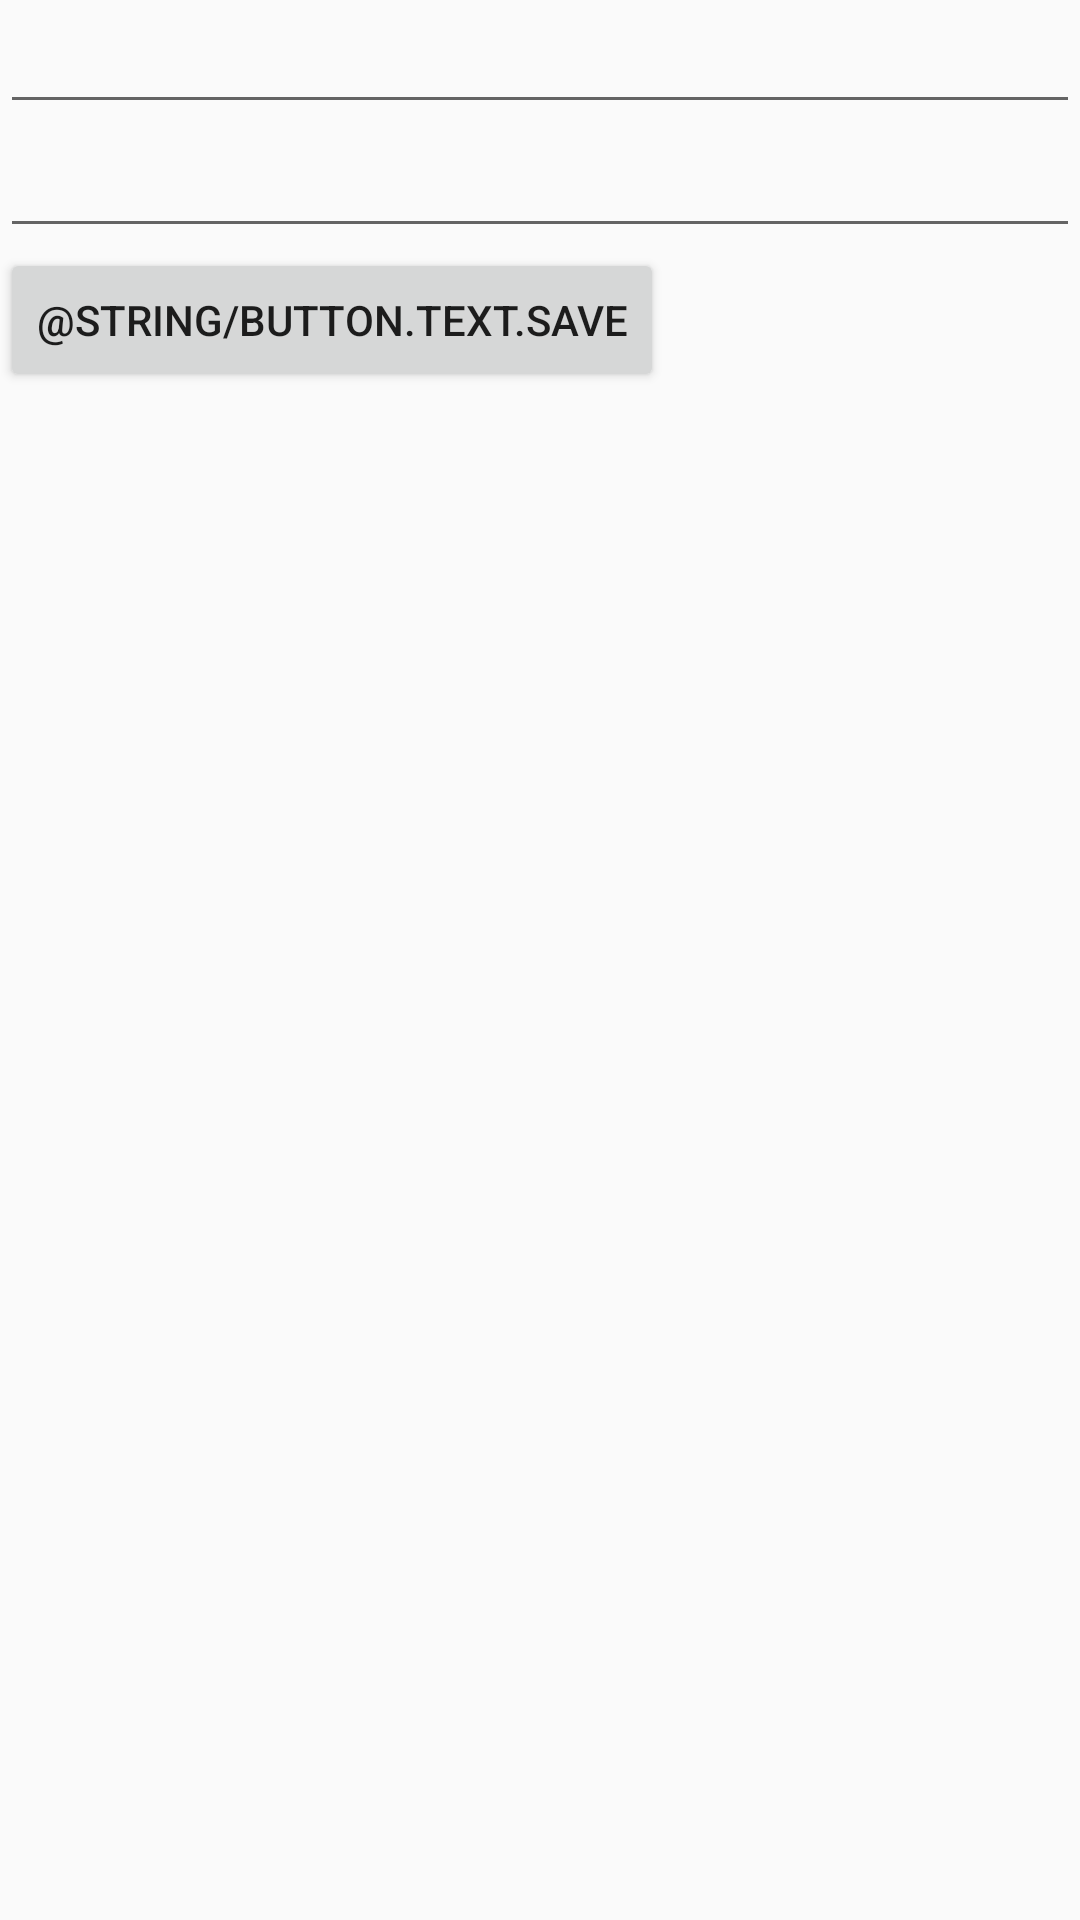

Reconstruct the res/layout file that produces this screen, plus the resources it refers to.
<!-- AndroidManifest.xml: application theme AppTheme -->
<!-- res/layout/activity_shared_preference.xml -->
<?xml version="1.0" encoding="utf-8"?>
<LinearLayout xmlns:android="http://schemas.android.com/apk/res/android"
    android:layout_width="match_parent"
    android:layout_height="match_parent"
    android:orientation="vertical">

    <EditText
        android:id="@+id/edtName"
        android:layout_width="match_parent"
        android:layout_height="wrap_content" />

    <EditText
        android:id="@+id/edtAge"
        android:layout_width="match_parent"
        android:layout_height="wrap_content" />

    <Button
        android:id="@+id/btnSave"
        android:layout_width="wrap_content"
        android:layout_height="wrap_content"
        android:text="@string/button.text.save" />
</LinearLayout>
<!-- resources referenced by this layout -->
<resources>
  <style name="AppTheme" parent="Theme.AppCompat.Light.NoActionBar">
          
          <item name="windowNoTitle">true</item>
          <item name="colorPrimary">@color/colorPrimary</item>
          <item name="colorPrimaryDark">@color/colorPrimaryDark</item>
          <item name="colorAccent">@color/colorAccent</item>
      </style>
  <color name="colorPrimary">#3F51B5</color>
  <color name="colorPrimaryDark">#303F9F</color>
  <color name="colorAccent">#FF4081</color>
</resources>
